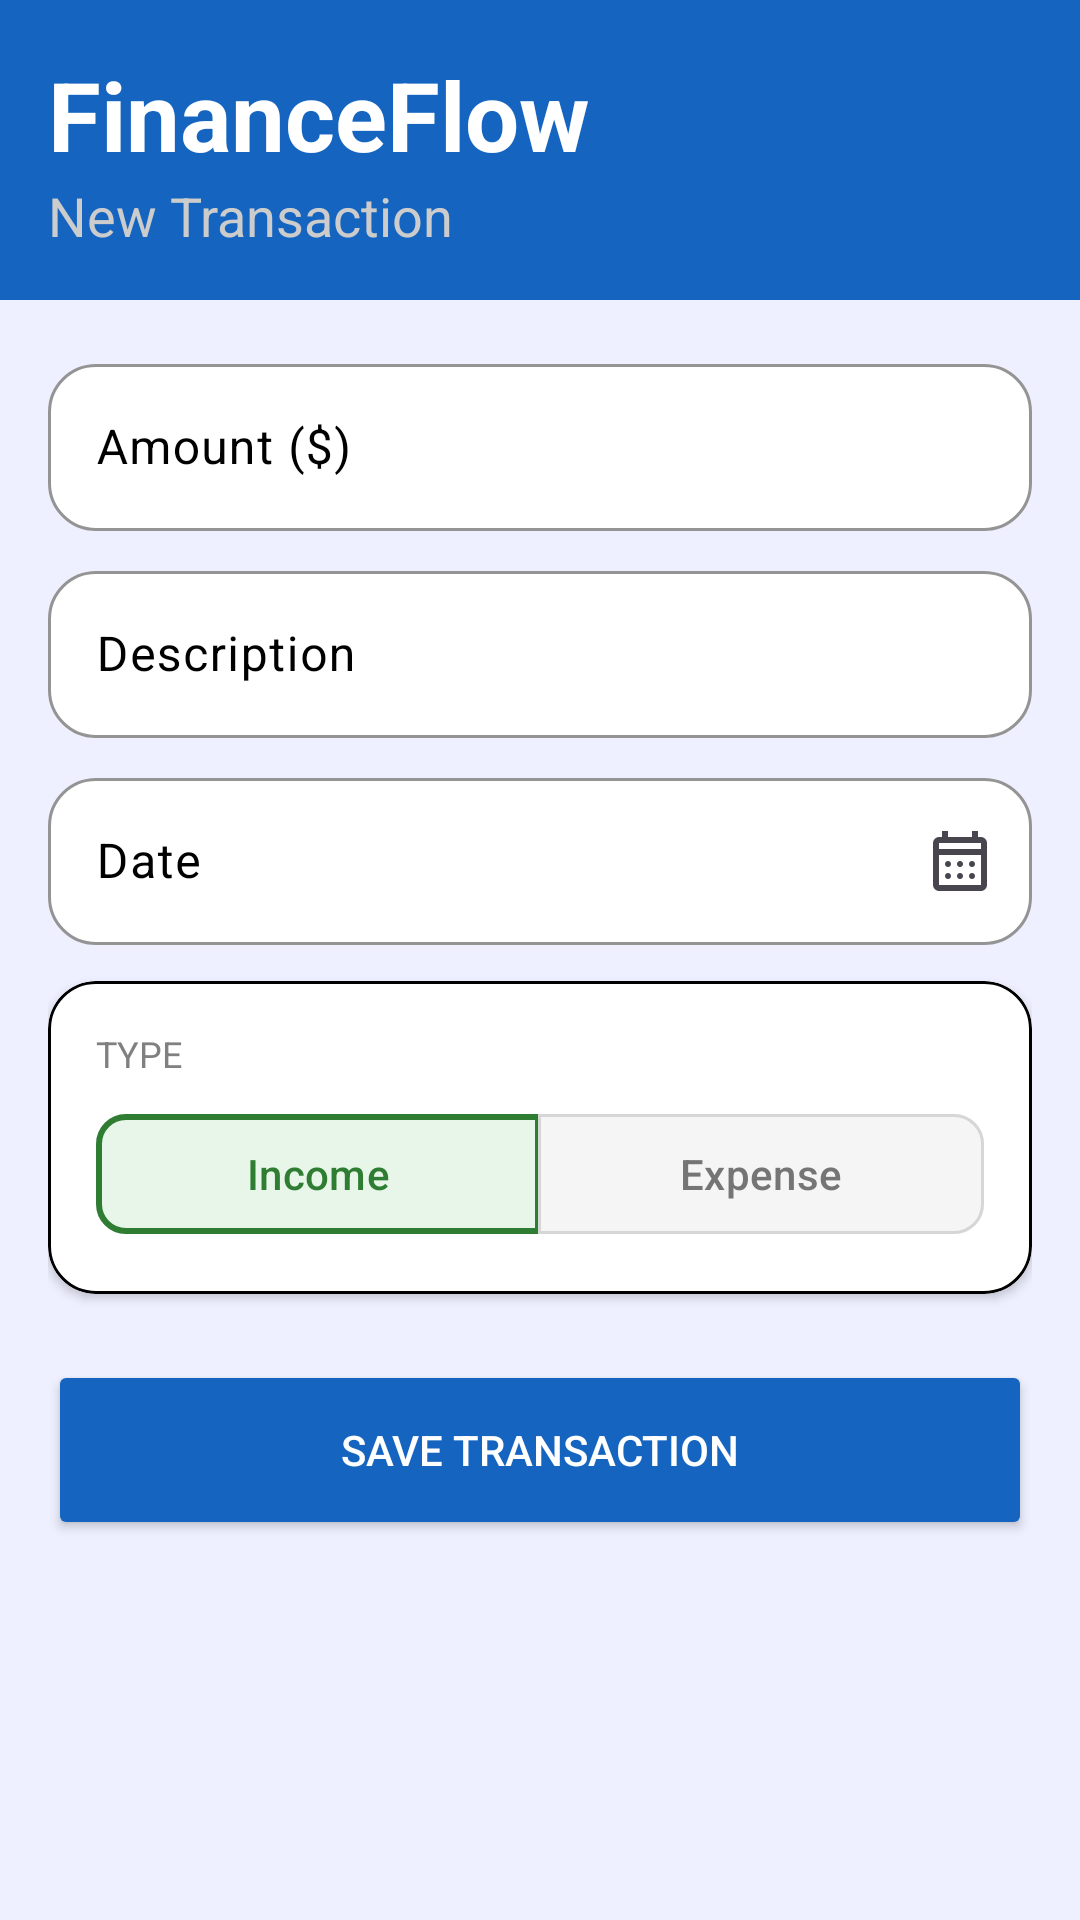

Layout XML and referenced resources for this Android screen:
<!-- AndroidManifest.xml: application theme Theme.FinanceFlow -->
<!-- res/layout/activity_newtransaction.xml -->
<?xml version="1.0" encoding="utf-8"?>
<ScrollView xmlns:android="http://schemas.android.com/apk/res/android"
    xmlns:app="http://schemas.android.com/apk/res-auto"
    xmlns:tools="http://schemas.android.com/tools"
    android:id="@+id/new_transaction"
    android:layout_width="match_parent"
    android:layout_height="match_parent"
    android:background="@color/background"
    android:fillViewport="true"
    tools:context=".MainActivity">

    <LinearLayout
        android:layout_width="match_parent"
        android:layout_height="wrap_content"
        android:orientation="vertical">

        <LinearLayout
            android:id="@+id/banner_NewTransaction"
            android:layout_width="match_parent"
            android:layout_height="100dp"
            android:background="@drawable/header_background"
            android:gravity="bottom"
            android:orientation="vertical"
            android:padding="16dp">

            <TextView
                android:layout_width="wrap_content"
                android:layout_height="wrap_content"
                android:text="@string/financeflow"
                android:textColor="@android:color/white"
                android:textSize="32sp"
                android:textStyle="bold" />

            <TextView
                android:layout_width="wrap_content"
                android:layout_height="wrap_content"
                android:text="@string/new_transaction"
                android:textColor="@color/graylight_text"
                android:textSize="18sp" />
        </LinearLayout>

        <LinearLayout
            android:layout_width="match_parent"
            android:layout_height="wrap_content"
            android:orientation="vertical"
            android:padding="16dp">

            <com.google.android.material.textfield.TextInputLayout
                android:id="@+id/etValue"
                android:layout_width="match_parent"
                android:layout_height="wrap_content"
                android:hint="@string/amount"
                android:textColorHint="@color/black_text"
                app:boxBackgroundColor="@color/white_box"
                app:boxBackgroundMode="outline"
                app:boxCornerRadiusBottomEnd="16dp"
                app:boxCornerRadiusBottomStart="16dp"
                app:boxCornerRadiusTopEnd="16dp"
                app:boxCornerRadiusTopStart="16dp"
                app:boxStrokeColor="@color/blue_strokeColor"
                app:cursorColor="@color/black_cursor"
                app:hintTextColor="@color/blue_strokeColor">

                <com.google.android.material.textfield.TextInputEditText
                    android:layout_width="match_parent"
                    android:layout_height="wrap_content"
                    android:inputType="numberDecimal"
                    android:textColor="@color/black_text"
                    android:textColorHint="@color/black_text" />
            </com.google.android.material.textfield.TextInputLayout>

            <com.google.android.material.textfield.TextInputLayout
                android:id="@+id/etDescription"
                android:layout_width="match_parent"
                android:layout_height="wrap_content"
                android:layout_marginTop="8dp"
                android:hint="@string/description"
                android:textColorHint="@color/black_text"
                app:boxBackgroundColor="@color/white_box"
                app:boxBackgroundMode="outline"
                app:boxCornerRadiusBottomEnd="16dp"
                app:boxCornerRadiusBottomStart="16dp"
                app:boxCornerRadiusTopEnd="16dp"
                app:boxCornerRadiusTopStart="16dp"
                app:boxStrokeColor="@color/blue_strokeColor"
                app:cursorColor="@color/black_cursor"
                app:hintTextColor="@color/blue_strokeColor">

                <com.google.android.material.textfield.TextInputEditText
                    android:layout_width="match_parent"
                    android:layout_height="wrap_content"
                    android:textColor="@color/black_text"
                    android:textColorHint="@color/black_text" />
            </com.google.android.material.textfield.TextInputLayout>

            <com.google.android.material.textfield.TextInputLayout
                android:id="@+id/etDate"
                android:layout_width="match_parent"
                android:layout_height="wrap_content"
                android:layout_marginTop="8dp"
                android:hint="@string/date"
                android:textColorHint="@color/black_text"
                app:boxBackgroundColor="@color/white_box"
                app:boxBackgroundMode="outline"
                app:boxCornerRadiusBottomEnd="16dp"
                app:boxCornerRadiusBottomStart="16dp"
                app:boxCornerRadiusTopEnd="16dp"
                app:boxCornerRadiusTopStart="16dp"
                app:boxStrokeColor="@color/blue_strokeColor"
                app:cursorColor="@color/black_cursor"
                app:endIconDrawable="@drawable/ic_calendar"
                app:endIconMode="custom"
                app:hintTextColor="@color/blue_strokeColor">

                <com.google.android.material.textfield.TextInputEditText
                    android:layout_width="match_parent"
                    android:layout_height="wrap_content"
                    android:clickable="true"
                    android:focusable="false"
                    android:inputType="date"
                    android:textColor="@color/black_text"
                    android:textColorHint="@color/black_text"
                    tools:ignore="KeyboardInaccessibleWidget" />
            </com.google.android.material.textfield.TextInputLayout>

            <com.google.android.material.card.MaterialCardView
                android:layout_width="match_parent"
                android:layout_height="wrap_content"
                android:layout_marginTop="12dp"
                app:cardBackgroundColor="@color/white_box"
                app:cardCornerRadius="16dp"
                app:cardElevation="2dp"
                app:strokeColor="@color/black_strokeColor"
                app:strokeWidth="1dp">

                <LinearLayout
                    android:layout_width="match_parent"
                    android:layout_height="wrap_content"
                    android:orientation="vertical"
                    android:padding="16dp">

                    <TextView
                        android:layout_width="wrap_content"
                        android:layout_height="wrap_content"
                        android:text="@string/type"
                        android:textColor="#808080"
                        android:textSize="12sp" />

                    <com.google.android.material.button.MaterialButtonToggleGroup
                        android:id="@+id/toggleType"
                        android:layout_width="match_parent"
                        android:layout_height="wrap_content"
                        android:layout_marginTop="8dp"
                        app:selectionRequired="true"
                        app:singleSelection="true">

                        <com.google.android.material.button.MaterialButton
                            android:id="@+id/btnIncome"
                            android:layout_width="0dp"
                            android:layout_height="wrap_content"
                            android:layout_weight="1"
                            android:text="@string/income"
                            android:textColor="@color/green_typoText"
                            app:backgroundTint="@color/green_typeIncomeSelected"
                            app:cornerRadius="10dp"
                            app:strokeColor="@color/green_typeStroke"
                            app:strokeWidth="2dp" />

                        <com.google.android.material.button.MaterialButton
                            android:id="@+id/btnExpense"
                            android:layout_width="0dp"
                            android:layout_height="wrap_content"
                            android:layout_weight="1"
                            android:text="@string/expense"
                            android:textColor="@color/gray_typoText"
                            app:backgroundTint="@color/gray_typoUnselected"
                            app:cornerRadius="10dp"
                            app:strokeColor="@color/gray_typoStrokeUnselected"
                            app:strokeWidth="1dp" />
                    </com.google.android.material.button.MaterialButtonToggleGroup>
                </LinearLayout>
            </com.google.android.material.card.MaterialCardView>

            <Button
                android:id="@+id/btnSave"
                android:layout_width="match_parent"
                android:layout_height="60dp"
                android:layout_marginTop="22dp"
                android:backgroundTint="@color/blue_button"
                android:text="@string/save_transaction"
                android:textColor="@color/white_text"
                app:cornerRadius="12dp" />
        </LinearLayout>

    </LinearLayout>
</ScrollView>
<!-- resources referenced by this layout -->
<resources>
  <color name="background">#EEF0FF</color>
  <color name="black_cursor">#000000</color>
  <color name="black_strokeColor">#000000</color>
  <color name="black_text">#000000</color>
  <color name="blue_button">#1565C0</color>
  <color name="blue_strokeColor">#1565C0</color>
  <color name="gray_typoStrokeUnselected">#D6D6D6</color>
  <color name="gray_typoText">#757575</color>
  <color name="gray_typoUnselected">#F5F5F5</color>
  <color name="graylight_text">#CCCCCC</color>
  <color name="green_typeIncomeSelected">#E8F5E9</color>
  <color name="green_typeStroke">#2E7D32</color>
  <color name="green_typoText">#2E7D32</color>
  <color name="white_box">#FFFFFFFF</color>
  <color name="white_text">#FFFFFFFF</color>
  <!-- drawable header_background (drawable) -->
  <?xml version="1.0" encoding="utf-8"?>
  <shape xmlns:android="http://schemas.android.com/apk/res/android">
  
      <solid android:color="@color/blue_ColorApp"/>
  
  </shape>
  <!-- drawable ic_calendar (drawable) -->
  <vector xmlns:android="http://schemas.android.com/apk/res/android" android:height="24dp" android:tint="@color/black_calendar" android:viewportHeight="960" android:viewportWidth="960" android:width="24dp">
        
      <path android:fillColor="@android:color/white" android:pathData="M200,880Q167,880 143.5,856.5Q120,833 120,800L120,240Q120,207 143.5,183.5Q167,160 200,160L240,160L240,80L320,80L320,160L640,160L640,80L720,80L720,160L760,160Q793,160 816.5,183.5Q840,207 840,240L840,800Q840,833 816.5,856.5Q793,880 760,880L200,880ZM200,800L760,800Q760,800 760,800Q760,800 760,800L760,400L200,400L200,800Q200,800 200,800Q200,800 200,800ZM200,320L760,320L760,240Q760,240 760,240Q760,240 760,240L200,240Q200,240 200,240Q200,240 200,240L200,320ZM200,320L200,240Q200,240 200,240Q200,240 200,240L200,240Q200,240 200,240Q200,240 200,240L200,320ZM480,560Q463,560 451.5,548.5Q440,537 440,520Q440,503 451.5,491.5Q463,480 480,480Q497,480 508.5,491.5Q520,503 520,520Q520,537 508.5,548.5Q497,560 480,560ZM291.5,548.5Q280,537 280,520Q280,503 291.5,491.5Q303,480 320,480Q337,480 348.5,491.5Q360,503 360,520Q360,537 348.5,548.5Q337,560 320,560Q303,560 291.5,548.5ZM640,560Q623,560 611.5,548.5Q600,537 600,520Q600,503 611.5,491.5Q623,480 640,480Q657,480 668.5,491.5Q680,503 680,520Q680,537 668.5,548.5Q657,560 640,560ZM480,720Q463,720 451.5,708.5Q440,697 440,680Q440,663 451.5,651.5Q463,640 480,640Q497,640 508.5,651.5Q520,663 520,680Q520,697 508.5,708.5Q497,720 480,720ZM291.5,708.5Q280,697 280,680Q280,663 291.5,651.5Q303,640 320,640Q337,640 348.5,651.5Q360,663 360,680Q360,697 348.5,708.5Q337,720 320,720Q303,720 291.5,708.5ZM640,720Q623,720 611.5,708.5Q600,697 600,680Q600,663 611.5,651.5Q623,640 640,640Q657,640 668.5,651.5Q680,663 680,680Q680,697 668.5,708.5Q657,720 640,720Z"/>
      
  </vector>
  <string name="amount">Amount ($)</string>
  <string name="date">Date</string>
  <string name="description">Description</string>
  <string name="expense">Expense</string>
  <string name="financeflow">FinanceFlow</string>
  <string name="income">Income</string>
  <string name="new_transaction">New Transaction</string>
  <string name="save_transaction">Save Transaction</string>
  <string name="type">TYPE</string>
  <style name="Theme.FinanceFlow" parent="Base.Theme.FinanceFlow" />
  <color name="blue_ColorApp">#1565C0</color>
  <color name="black_calendar">#000000</color>
  <style name="Base.Theme.FinanceFlow" parent="Theme.Material3.DayNight.NoActionBar">
  
          <item name="colorPrimary">@color/blue_ColorApp</item>
          <item name="colorControlActivated">@color/black_text</item>
  
      </style>
</resources>
